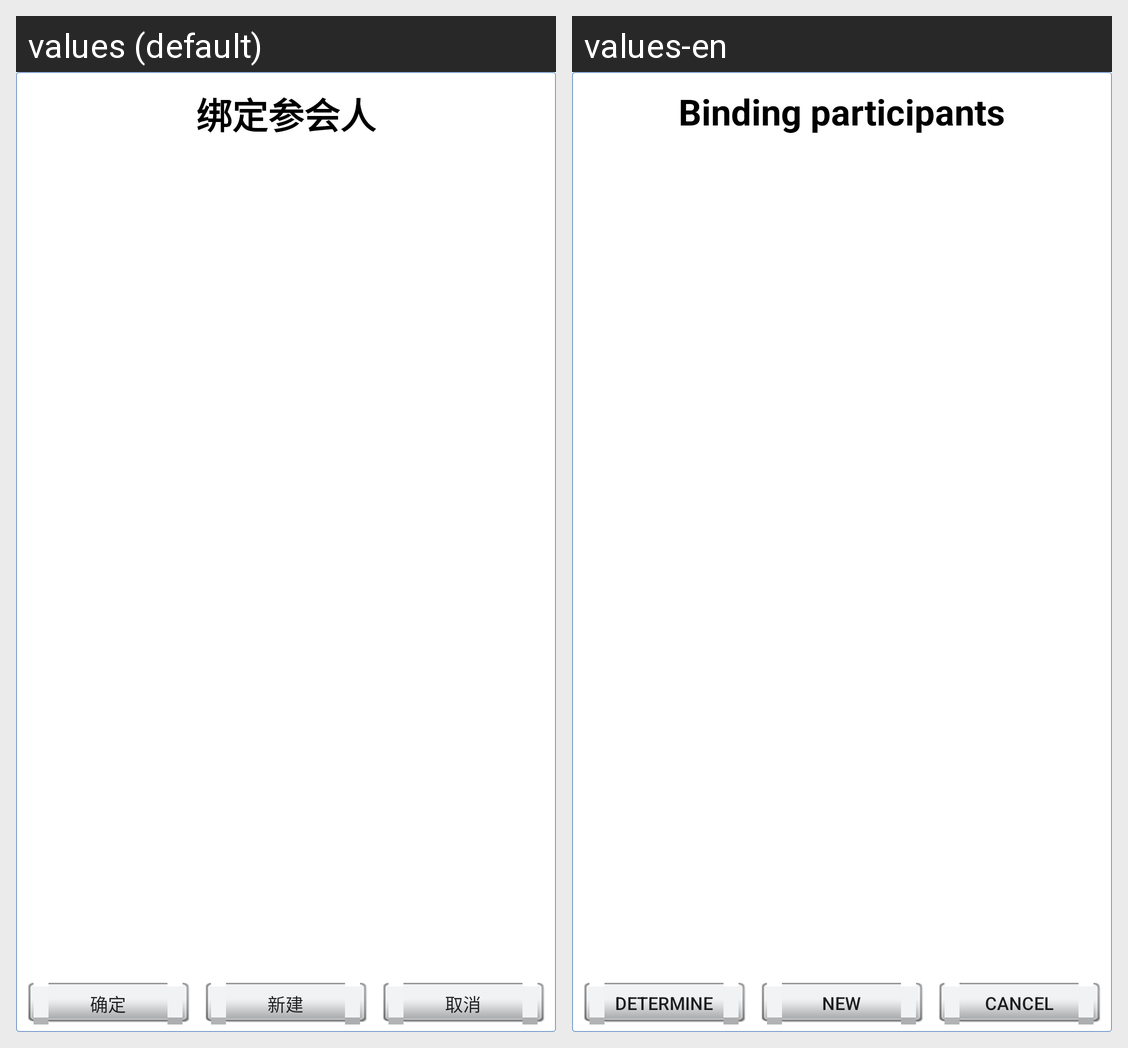

The Android screen above is rendered under two locales of the same app. Produce the string resources it draws, with the default and per-locale values.
Android screen res/layout/bind_member_layout.xml rendered under 2 locales, left to right: values (default), values-en. Device: Nexus 5 (rendered at 1080×1920; each locale shown at half size, 540×960, under a caption strip naming it); theme MyAppTheme.
Strings drawn on this screen, with the default value and each locale's value (text and hints the layout hard-codes, and strings that could not be matched under every locale, appear in the picture but are not listed):

button_binding_member
  values: 绑定参会人
  values-en: Binding participants

ensure
  values: 确定
  values-en: determine

button_create_new
  values: 新建
  values-en: New

cancel
  values: 取消
  values-en: cancel
